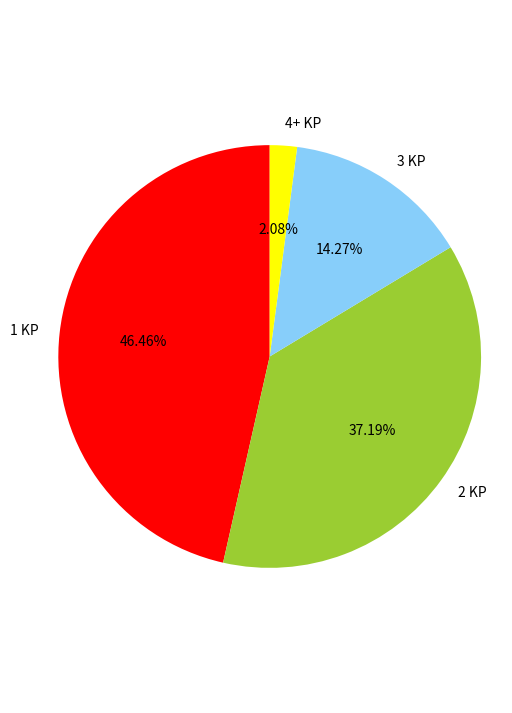

This chart was generated by the following Python code:
'''
Author       : maywzh
Date         : 2021-02-20 01:50:33
LastEditTime : 2021-02-20 02:11:43
LastEditors  : maywzh
Description  : 
FilePath     : /ji_coursenotes/2021spring/CSCI991/thesis/Chapter2/Figs/code/draw.py

Copyright (c) 2017 maywzh.

Permission is hereby granted, free of charge, to any person obtaining a copy of this software and associated documentation files (the "Software"), to deal in the Software without restriction, including without limitation the rights to use, copy, modify, merge, publish, distribute, sublicense, and/or sell copies of the Software, and to permit persons to whom the Software is furnished to do so, subject to the following conditions:

The above copyright notice and this permission notice shall be included in all copies or substantial portions of the Software.

THE SOFTWARE IS PROVIDED "AS IS", WITHOUT WARRANTY OF ANY KIND, EXPRESS OR IMPLIED, INCLUDING BUT NOT LIMITED TO THE WARRANTIES OF MERCHANTABILITY, FITNESS FOR A PARTICULAR PURPOSE AND NONINFRINGEMENT. IN NO EVENT SHALL THE AUTHORS OR COPYRIGHT HOLDERS BE LIABLE FOR ANY CLAIM, DAMAGES OR OTHER LIABILITY, WHETHER IN AN ACTION OF CONTRACT, TORT OR OTHERWISE, ARISING FROM, OUT OF OR IN CONNECTION WITH THE SOFTWARE OR THE USE OR OTHER DEALINGS IN THE SOFTWARE.
'''
import matplotlib.pyplot as plt

plt.figure(figsize=(6, 9))  # 调节图形大小
# plt.rcParams['font.sans-serif']=['SimHei'] #用来正常显示中文标签
# plt.rcParams['axes.unicode_minus']=False #用来正常显示负号
labels = ['1 KP', '2 KP',
          '3 KP', '4+ KP']  # 定义标签
sizes = [1543, 1235, 474, 69]  # 每块值
colors = ['red', 'yellowgreen', 'lightskyblue', 'yellow']  # 每块颜色定义
explode = (0, 0, 0, 0)  # 将某一块分割出来，值越大分割出的间隙越大
patches, text1, text2 = plt.pie(sizes,
                                explode=explode,
                                labels=labels,
                                colors=colors,
                                autopct='%3.2f%%',  # 数值保留固定小数位
                                shadow=False,  # 无阴影设置
                                startangle=90,  # 逆时针起始角度设置
                                pctdistance=0.6)  # 数值距圆心半径倍数的距离
# patches饼图的返回值，texts1饼图外label的文本，texts2饼图内部的文本
# x，y轴刻度设置一致，保证饼图为圆形
plt.axis('equal')
# plt.bar(range(len(labels)), sizes, color='rgb', tick_label=labels)
# plt.xlabel("The number of knowledge points")
# plt.ylabel("The number of exercise")
plt.show()
print((1543+1235*2+474*3+69*4.3)/3374)
